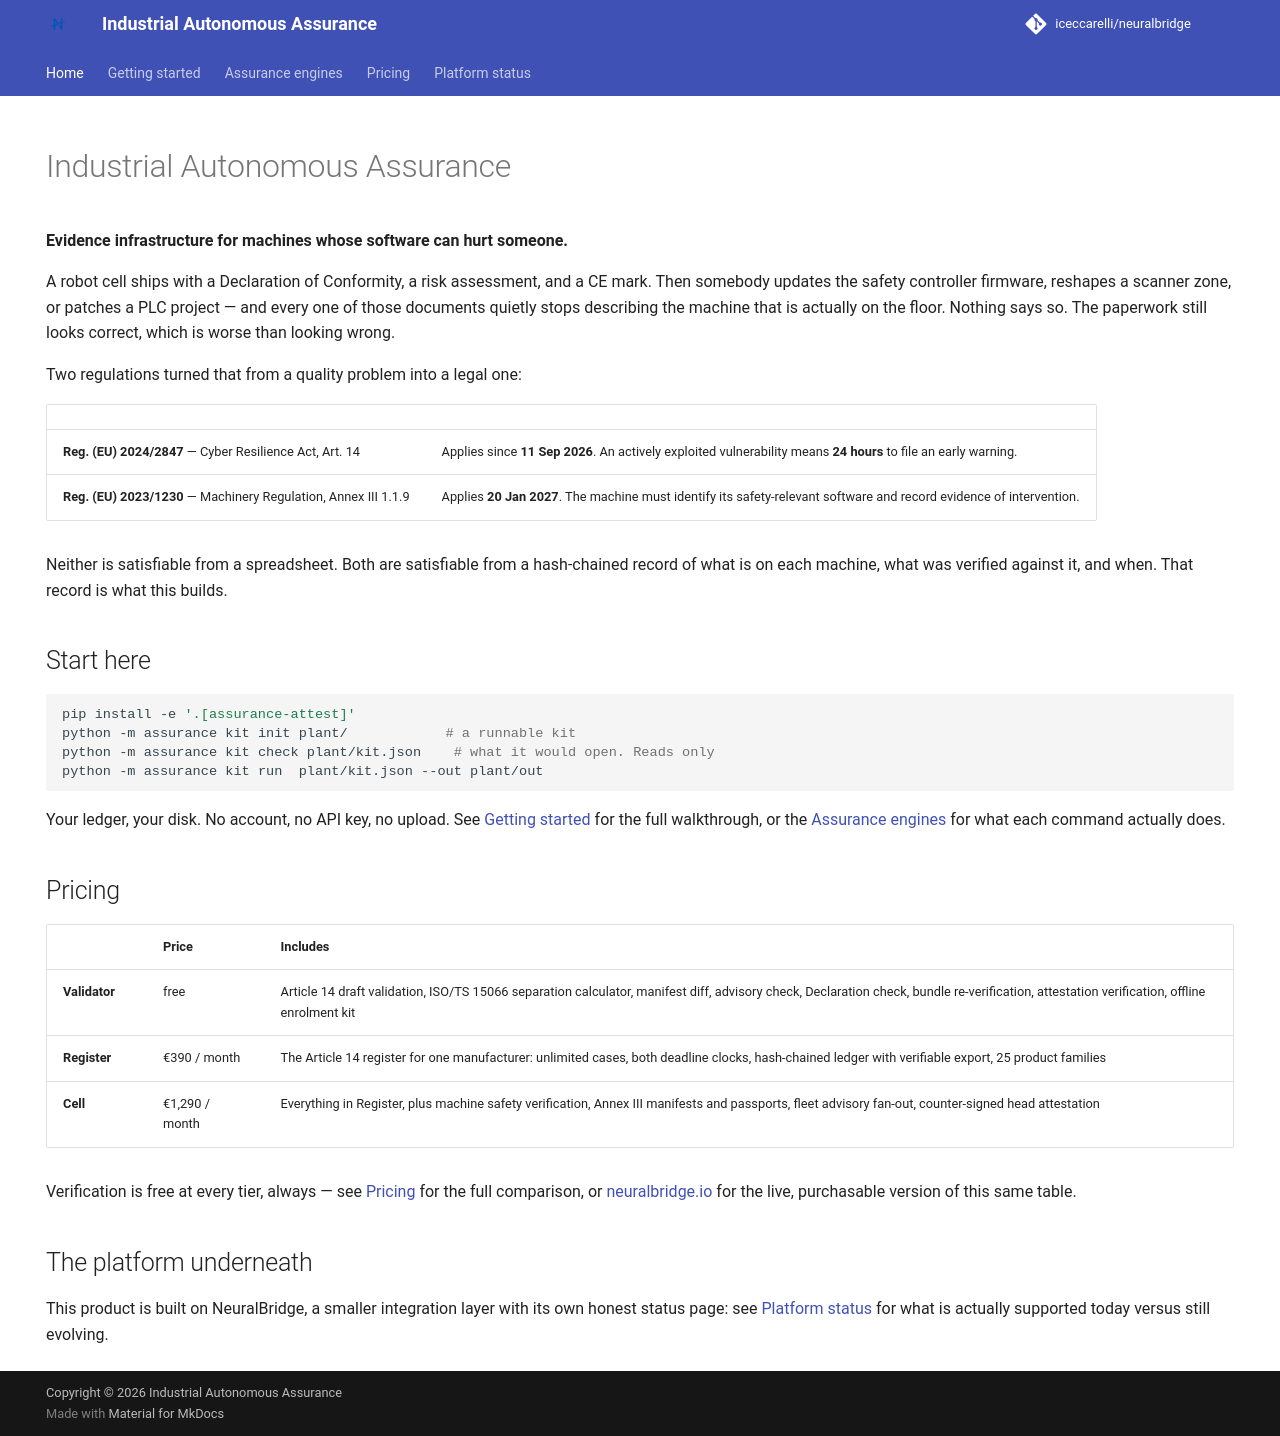

repository: iceccarelli/neuralbridge · page: index.html · generator: mkdocs

---
hide:
  - navigation
  - toc
---

# Industrial Autonomous Assurance

**Evidence infrastructure for machines whose software can hurt someone.**

A robot cell ships with a Declaration of Conformity, a risk assessment, and a
CE mark. Then somebody updates the safety controller firmware, reshapes a
scanner zone, or patches a PLC project — and every one of those documents
quietly stops describing the machine that is actually on the floor. Nothing
says so. The paperwork still looks correct, which is worse than looking wrong.

Two regulations turned that from a quality problem into a legal one:

| | |
|---|---|
| **Reg. (EU) 2024/2847** — Cyber Resilience Act, Art. 14 | Applies since **11 Sep 2026**. An actively exploited vulnerability means **24 hours** to file an early warning. |
| **Reg. (EU) 2023/1230** — Machinery Regulation, Annex III 1.1.9 | Applies **20 Jan 2027**. The machine must identify its safety-relevant software and record evidence of intervention. |

Neither is satisfiable from a spreadsheet. Both are satisfiable from a
hash-chained record of what is on each machine, what was verified against it,
and when. That record is what this builds.

## Start here

```bash
pip install -e '.[assurance-attest]'
python -m assurance kit init plant/            # a runnable kit
python -m assurance kit check plant/kit.json    # what it would open. Reads only
python -m assurance kit run  plant/kit.json --out plant/out
```

Your ledger, your disk. No account, no API key, no upload. See
[Getting started](getting-started.md) for the full walkthrough, or the
[Assurance engines](assurance/index.md) for what each command actually does.

## Pricing

| | Price | Includes |
|---|---|---|
| **Validator** | free | Article 14 draft validation, ISO/TS 15066 separation calculator, manifest diff, advisory check, Declaration check, bundle re-verification, attestation verification, offline enrolment kit |
| **Register** | €390 / month | The Article 14 register for one manufacturer: unlimited cases, both deadline clocks, hash-chained ledger with verifiable export, 25 product families |
| **Cell** | €1,290 / month | Everything in Register, plus machine safety verification, Annex III manifests and passports, fleet advisory fan-out, counter-signed head attestation |

Verification is free at every tier, always — see [Pricing](pricing.md) for
the full comparison, or [neuralbridge.io](https://neuralbridge.io/#pricing)
for the live, purchasable version of this same table.

## The platform underneath

This product is built on NeuralBridge, a smaller integration layer with its
own honest status page: see [Platform status](platform.md) for what is
actually supported today versus still evolving.
